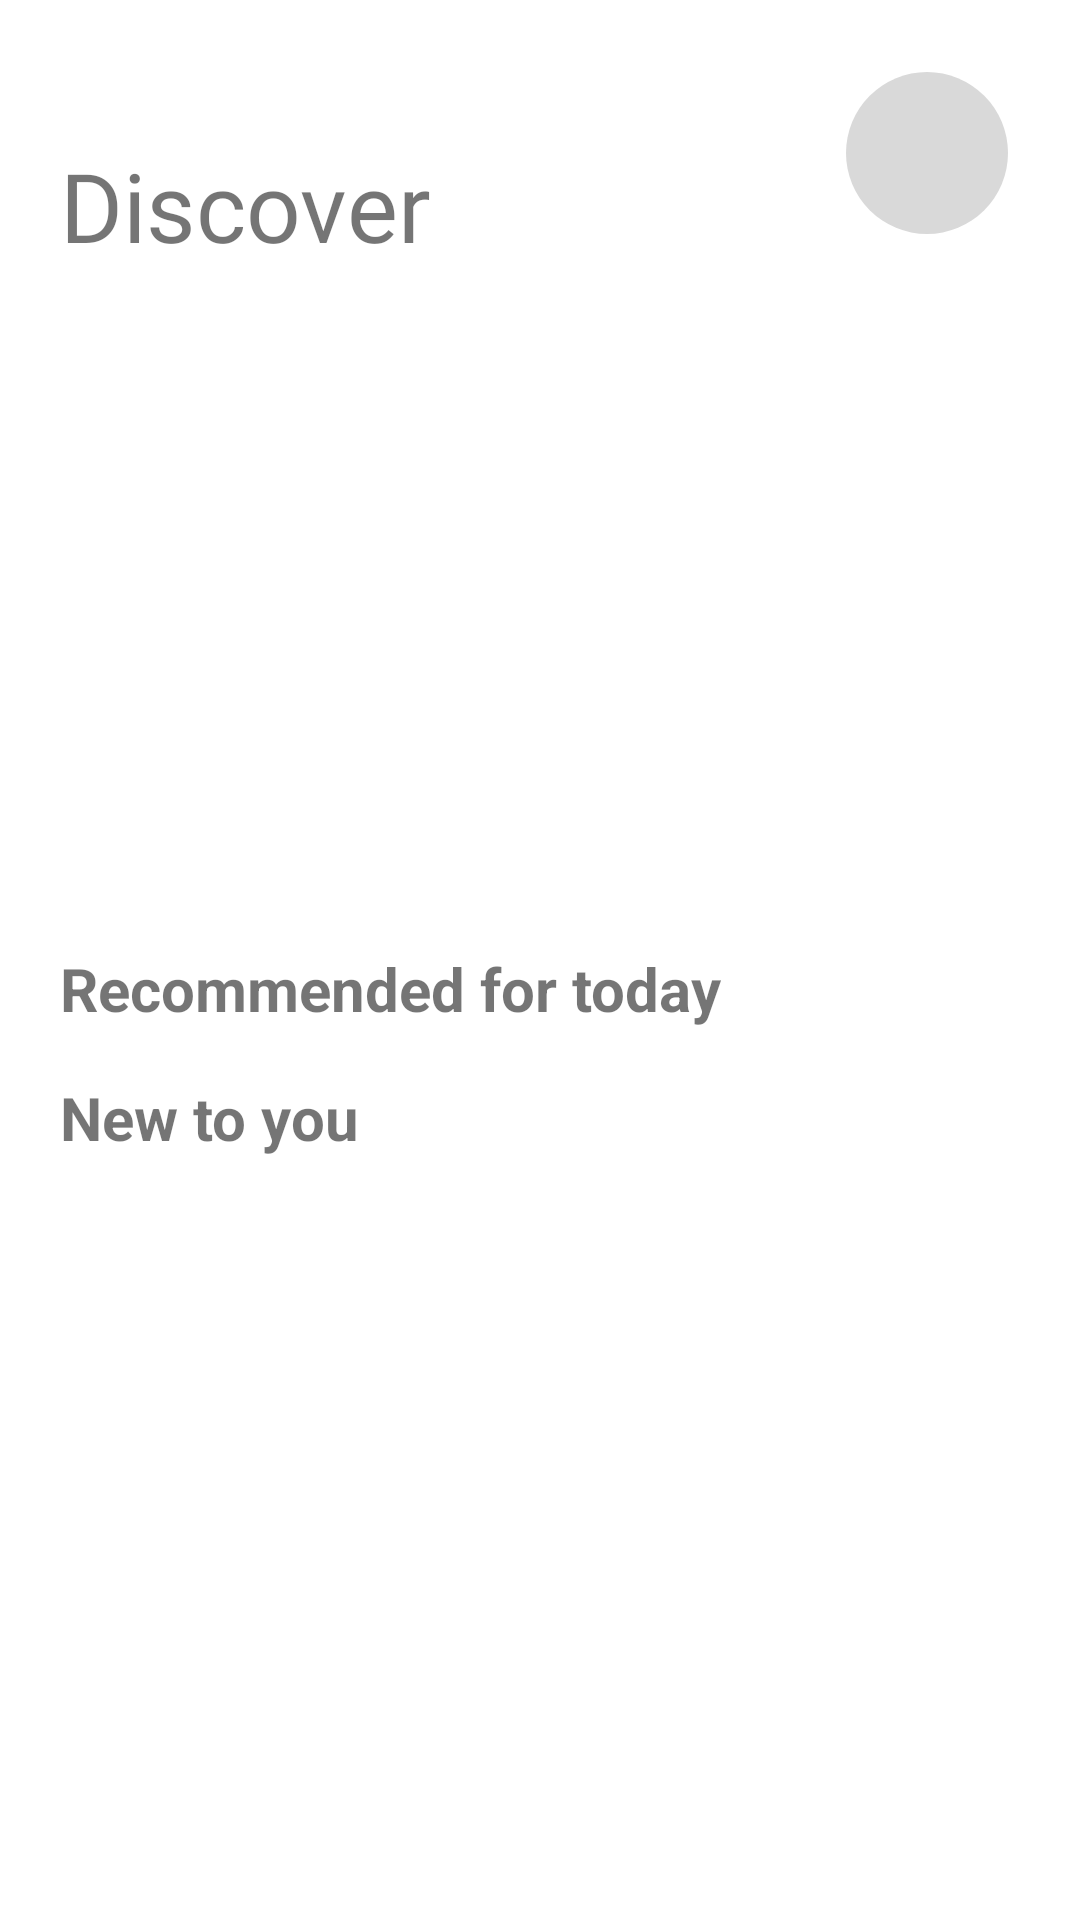

Write the Android layout XML for this screen, with the resource values it uses.
<!-- AndroidManifest.xml: application theme Theme.MoodifyMusic -->
<!-- res/layout/fragment_home.xml -->
<?xml version="1.0" encoding="utf-8"?>
<androidx.core.widget.NestedScrollView xmlns:android="http://schemas.android.com/apk/res/android"
    xmlns:app="http://schemas.android.com/apk/res-auto"
    xmlns:tools="http://schemas.android.com/tools"
    android:layout_width="match_parent"
    android:layout_height="match_parent"
    tools:context=".HomeFragment">

    <LinearLayout
        android:layout_width="match_parent"
        android:layout_height="wrap_content"
        android:orientation="vertical">
        
        <RelativeLayout
            android:layout_width="match_parent"
            android:layout_height="102dp"
            android:id="@+id/head_bar">

            <TextView
                android:id="@+id/txtTitle"
                android:layout_width="wrap_content"
                android:layout_height="wrap_content"
                android:layout_marginStart="20dp"
                android:layout_marginBottom="12dp"
                android:layout_alignParentStart="true"
                android:layout_alignParentBottom="true"
                android:fontFamily="@font/inter_semibold"
                android:text="Discover"
                android:textSize="32sp" />

            <ImageView
                android:layout_width="54dp"
                android:layout_height="54dp"
                android:id="@+id/account"
                android:background="@drawable/circle"
                android:layout_marginEnd="24dp"
                android:layout_alignParentEnd="true"
                android:layout_alignParentBottom="true"
                android:layout_marginBottom="24dp"/>
        </RelativeLayout>
        <androidx.viewpager.widget.ViewPager
            android:id="@+id/viewpager"
            android:layout_width="match_parent"
            android:layout_height="202dp"
            android:layout_marginBottom="12dp"
            android:layout_marginStart="20dp"
            android:layout_marginEnd="20dp"/>
        <TextView
            android:layout_width="wrap_content"
            android:layout_height="wrap_content"
            android:textSize="20sp"
            android:layout_marginStart="20dp"
            android:textStyle="bold"
            android:text="Recommended for today"
            android:layout_marginBottom="16dp"/>
        <androidx.recyclerview.widget.RecyclerView
            android:layout_width="wrap_content"
            android:layout_height="wrap_content"
            android:id="@+id/recyclerview2"
            android:layout_marginStart="20dp"
            android:layout_marginEnd="20dp"/>
        <TextView
            android:layout_width="wrap_content"
            android:layout_height="wrap_content"
            android:textSize="20sp"
            android:layout_marginBottom="16dp"
            android:textStyle="bold"
            android:text="New to you"
            android:layout_marginStart="20dp"/>

        <androidx.recyclerview.widget.RecyclerView
            android:id="@+id/recyclerview"
            android:layout_width="match_parent"
            android:layout_height="wrap_content" />
    </LinearLayout>
</androidx.core.widget.NestedScrollView>
<!-- resources referenced by this layout -->
<resources>
  <!-- drawable circle (drawable) -->
  <?xml version="1.0" encoding="utf-8"?>
  <shape
      xmlns:android="http://schemas.android.com/apk/res/android"
      android:shape="oval" >
      <solid android:color="#D9D9D9"></solid>
  </shape>
  <style name="Theme.MoodifyMusic" parent="Theme.MaterialComponents.DayNight.NoActionBar">
          
          <item name="colorPrimary">@color/purple_500</item>
          <item name="colorPrimaryVariant">@color/purple_700</item>
          <item name="colorOnPrimary">@color/white</item>
          
          <item name="colorSecondary">@color/teal_200</item>
          <item name="colorSecondaryVariant">@color/teal_700</item>
          <item name="colorOnSecondary">@color/black</item>
          
          <item name="android:statusBarColor">?attr/colorPrimaryVariant</item>
          
      </style>
  <color name="purple_500">#FF6200EE</color>
  <color name="purple_700">#FF3700B3</color>
  <color name="white">#FFFFFFFF</color>
  <color name="teal_200">#FF03DAC5</color>
  <color name="teal_700">#FF018786</color>
  <color name="black">#FF000000</color>
</resources>
